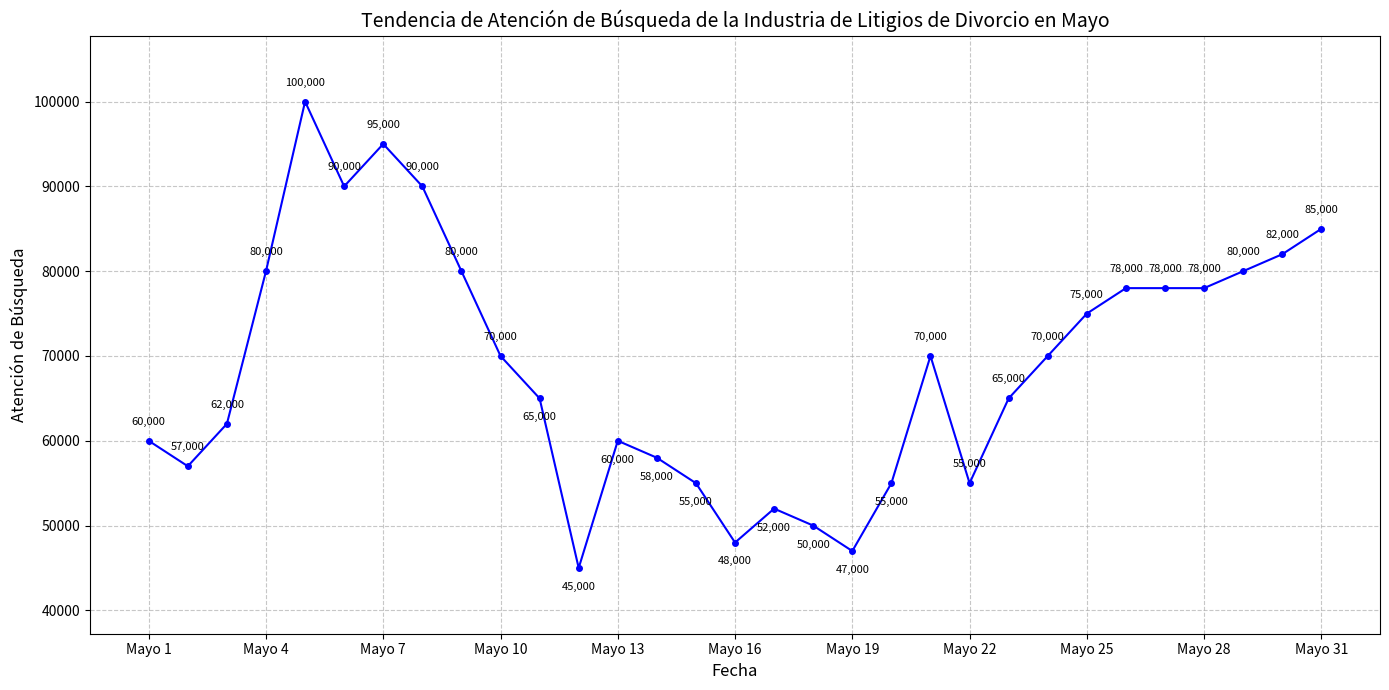

Recreate this plot in Python.
import matplotlib.pyplot as plt
import numpy as np

# Datos de fechas, representados por cadenas para posterior procesamiento de visualización
fechas = [f"Mayo {i}" for i in range(1, 32)]
# Datos aproximados de atención de búsqueda diaria (leídos del gráfico, solo un ejemplo, ajustar según la situación real)
valores = [60000, 57000, 62000, 80000, 100000, 90000, 95000, 90000, 80000, 70000, 
          65000, 45000, 60000, 58000, 55000, 48000, 52000, 50000, 47000, 55000, 
          70000, 55000, 65000, 70000, 75000, 78000, 78000, 78000, 80000, 82000, 85000]

# Establece las posiciones del eje x
x = np.arange(len(fechas))  

fig, ax = plt.subplots(figsize=(14, 7))  # Ajusta el tamaño del gráfico
# Dibuja un gráfico de línea y agrega puntos marcadores
line, = ax.plot(x, valores, color='blue', marker='o', markersize=4)  

# Establece las etiquetas del eje x, muestra cada tres días
indices_etiquetas_x = np.arange(0, len(fechas), 3)  # Toma índices cada 3 pasos
etiquetas_x = [fechas[i] for i in indices_etiquetas_x]
ax.set_xticks(indices_etiquetas_x)
ax.set_xticklabels(etiquetas_x)  

# Agrega anotaciones de datos
for i, (fecha, valor) in enumerate(zip(fechas, valores)):
    # Para los primeros 10 puntos de datos, anota arriba; para los siguientes 10, anota abajo para evitar salir del gráfico
    if i < 10:
        ax.annotate(f'{valor:,}',
                    xy=(i, valor),
                    xytext=(0, 10),  # Desplazamiento vertical de 10 puntos
                    textcoords="offset points",
                    ha='center',
                    va='bottom',
                    rotation=0,
                    fontsize=8)
    elif i < 20:
        ax.annotate(f'{valor:,}',
                    xy=(i, valor),
                    xytext=(0, -10),  # Desplazamiento vertical de 10 puntos
                    textcoords="offset points",
                    ha='center',
                    va='top',
                    rotation=0,
                    fontsize=8)
    else:
        ax.annotate(f'{valor:,}',
                    xy=(i, valor),
                    xytext=(0, 10),  # Desplazamiento vertical de 10 puntos
                    textcoords="offset points",
                    ha='center',
                    va='bottom',
                    rotation=0,
                    fontsize=8)

# Establece títulos de ejes, etc.
ax.set_xlabel('Fecha', fontsize=12)
ax.set_ylabel('Atención de Búsqueda', fontsize=12)
ax.set_title('Tendencia de Atención de Búsqueda de la Industria de Litigios de Divorcio en Mayo', fontsize=14)

# Agrega líneas de cuadrícula
ax.grid(True, linestyle='--', alpha=0.7)

# Ajusta el rango del eje Y para dejar espacio para las anotaciones
y_min, y_max = ax.get_ylim()
ax.set_ylim(y_min - 5000, y_max + 5000)

plt.tight_layout()  # Asegura que todos los elementos quepan dentro del área del gráfico
plt.show()
